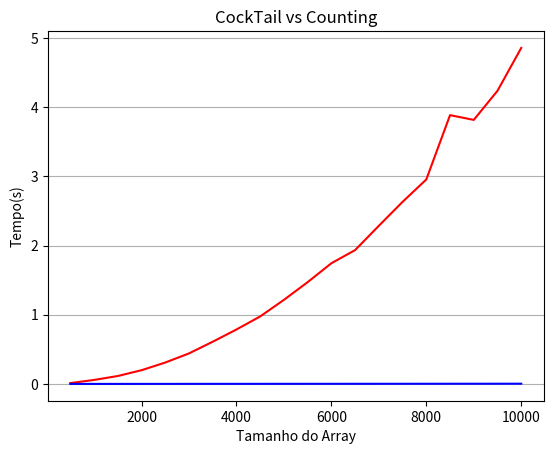

The matplotlib source for this figure:
import numpy as np
import matplotlib.pyplot as plt

x = np.array([500, 1000, 1500, 2000, 2500, 3000, 3500, 4000, 4500, 5000, 5500, 6000, 6500, 7000, 7500, 8000, 8500, 9000, 9500, 10000])
y = np.array([0.01216268539428711, 0.057749271392822266, 0.11443877220153809, 0.19830060005187988, 0.3090684413909912, 0.44097042083740234, 0.6098847389221191, 0.7863748073577881, 0.9751787185668945, 1.2147576808929443, 1.4706034660339355, 1.743863582611084, 1.9338898658752441, 2.2849390506744385, 2.630723476409912, 2.9543228149414062, 3.8837218284606934, 3.8149631023406982, 4.235697984695435, 4.854998588562012])
z = np.array([0.0001819133758544922, 0.0003695487976074219, 0.0004551410675048828, 0.0006296634674072266, 0.0007531642913818359, 0.0009083747863769531, 0.0011107921600341797, 0.0011985301971435547, 0.0013420581817626953, 0.0015339851379394531, 0.001619100570678711, 0.0017371177673339844, 0.0019371509552001953, 0.002044200897216797, 0.0022013187408447266, 0.0023686885833740234, 0.002645730972290039, 0.0028200149536132812, 0.0029296875, 0.003327608108520508])

plt.title("CockTail vs Counting")
plt.xlabel("Tamanho do Array")
plt.ylabel("Tempo(s)")

plt.plot(x, y, color='red')
plt.plot(x, z, color='blue')

plt.grid(axis = 'y')

plt.show()